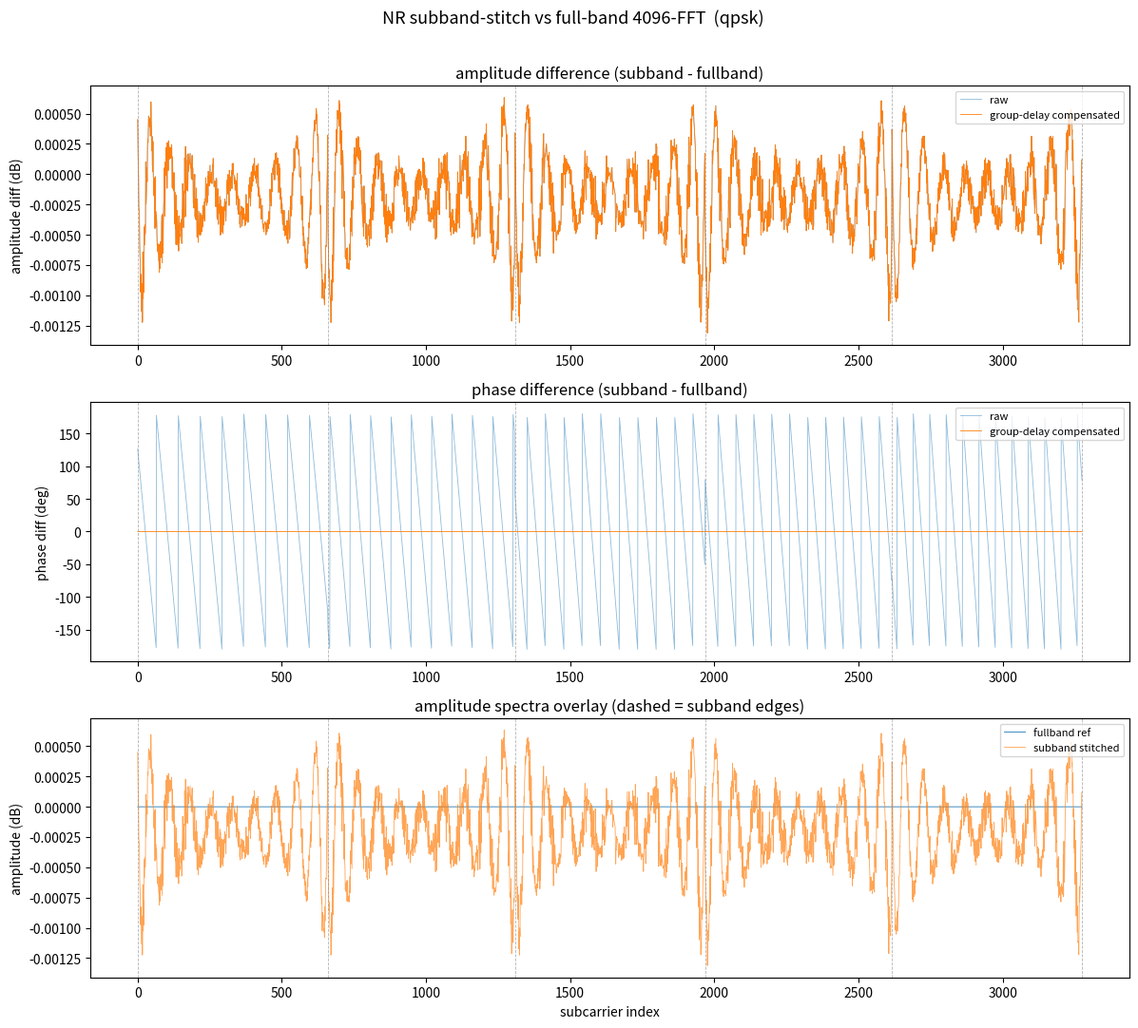
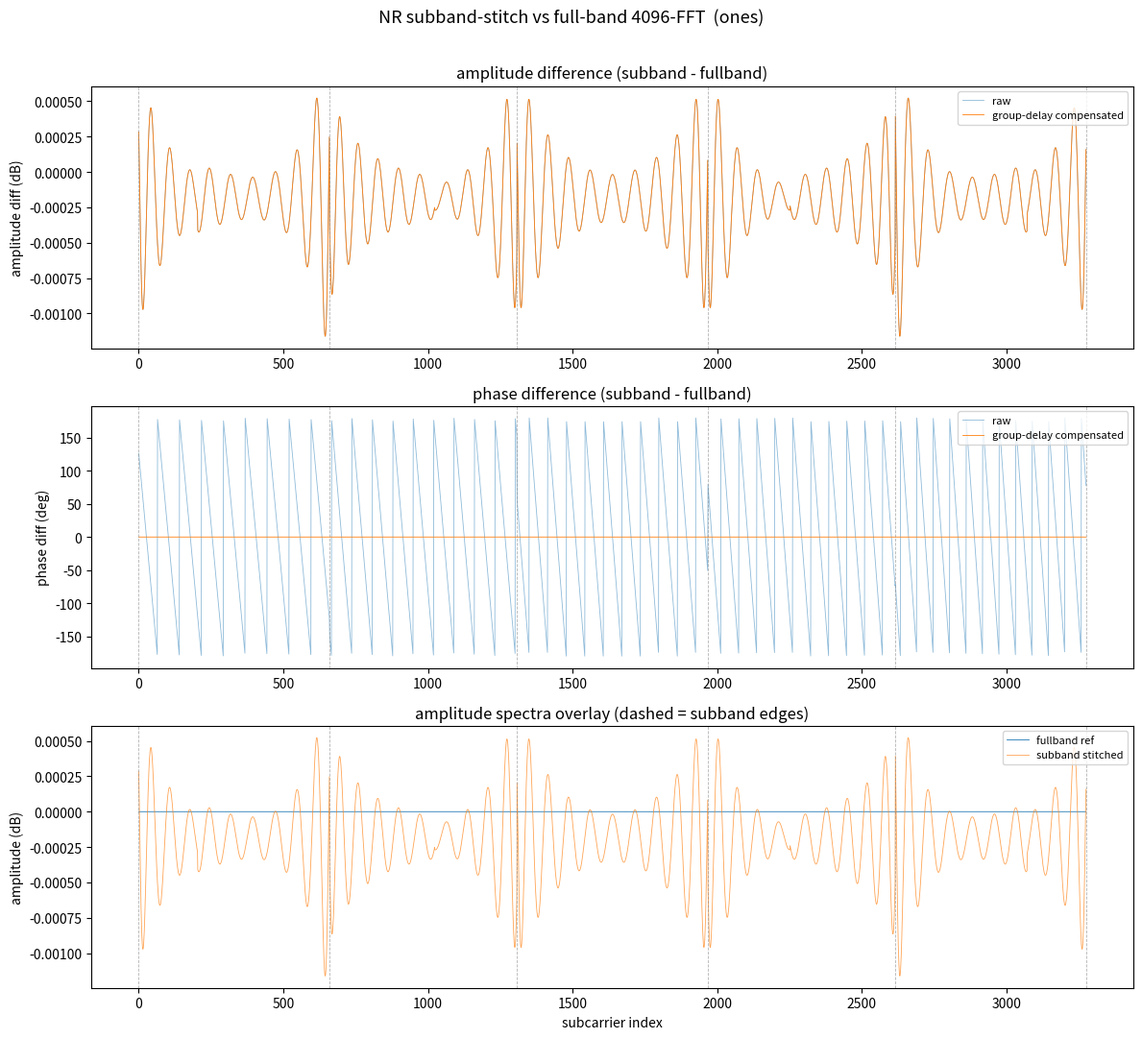

Here is the Python script that generated these plots, in order:
#!/usr/bin/env python3
# -*- coding: utf-8 -*-
"""
5G NR 大带宽子带拼接仿真
=========================

场景：载波带宽 100MHz，SCS=30kHz，273 RB -> 3276 个有效子载波(RE)。
ADC 采样率 Fs=122.88MHz，一个 OFDM 符号(去 CP)= 4096 个时域点。

流程：
  1) 用 3276 个频域子载波 -> 映射到 4096 网格 -> IFFT 造出"ADC 时域采样"。
  2) 路径 A(全带，黄金参考)：直接对 4096 时域点做 4096-FFT，抽取 3276 个有效子载波。
  3) 路径 B(子带拼接，受芯片能力限制)：把 100MHz 切成 5 个子带
     (RB=[55,54,55,54,55])，按"中射频(IF) + 基带(BB)"两组件分工:
        - 中射频: DDC -> 数字低通滤波(循环卷积) -> 下采样 4x
                  -> 施加"实际传递时延"(IF->BB 传数据的延迟, FFT 前时域模拟);
        - 基带  : 1024-FFT -> 相位补偿(FIR 群延迟 + "补偿时延") -> 拼接成全带 3276。
     每个子带可独立配置 actual_delay(实际时延)与 comp_delay(补偿时延);
     当二者一致时, 时延引入的相位偏差被完全补偿, 拼接结果与全带处理差异很小。
  4) 比较 A 与 B 的最大/平均 幅度差异 与 相位差异(补偿后为主, 同时给出未补偿原始值)。

对随机 QPSK 与全 1 平坦谱各跑一次(实际时延=补偿时延)，并额外做一次"时延失配"
对照(补偿时延偏离 0.5 样点, 相位差明显变大)。打印指标并保存 matplotlib 图。
"""

from dataclasses import dataclass

import numpy as np
from scipy import signal

import matplotlib
matplotlib.use("Agg")  # 无显示环境也能出图
import matplotlib.pyplot as plt


# ----------------------------------------------------------------------------
# 1. 系统常量与子带划分
# ----------------------------------------------------------------------------
FS = 122.88e6            # ADC 采样率
SCS = 30e3              # 子载波间隔
NFFT = 4096            # 全带 IFFT/FFT 点数(一个符号去 CP 的时域点数)
N_SC = 3276            # 有效子载波数 = 273 RB * 12
RB_LIST = [55, 54, 55, 54, 55]   # 5 个子带的 RB 数, 合计 273
D = 4                  # 下采样因子: 122.88MHz / 4 = 30.72MHz
NSUB = NFFT // D       # 子带 FFT 点数 = 1024 (30.72MHz/1024 = 30kHz, 每 bin 一个子载波)
DC_SC = N_SC // 2      # = 1638, 频率为 0 的子载波索引, f(s)=(s-DC_SC)*SCS
GRID_OFFSET = (NFFT - N_SC) // 2   # = 410, 有效子载波在 fftshift 网格中的起始位置
QPSK_SEED = 20240601

# 每个子带"中射频 -> 基带"的实际传递时延(下采样域样点, 可为小数)。
# 模拟 5 个子带各自不同的传递延迟; 应用于下采样后、FFT 前的时域。
ACTUAL_DELAYS = [0.0, 1.0, 2.5, 3.0, 4.5]
# 每个子带在基带侧用于频域相位补偿的补偿时延(下采样域样点)。
# 与 ACTUAL_DELAYS 一致时, 时延引入的相位偏差被完全补偿。
COMP_DELAYS = [0.0, 1.0, 2.5, 3.0, 4.5]

assert sum(RB_LIST) == 273
assert N_SC == 273 * 12
assert len(ACTUAL_DELAYS) == len(RB_LIST) == len(COMP_DELAYS)


@dataclass
class Subband:
    """单个子带的配置与划分。

    s_lo, s_hi  : 子载波索引区间(闭)。
    center      : 整数中心子载波索引(DDC 频率为 SCS 整数倍, 搬移后落在整数 bin)。
    actual_delay: 中射频->基带的实际传递时延(下采样域样点), 在 FFT 前的时域模拟。
    comp_delay  : 基带频域相位补偿所用的补偿时延(下采样域样点)。
    """
    s_lo: int
    s_hi: int
    center: int
    actual_delay: float = 0.0
    comp_delay: float = 0.0


def subband_layout(actual_delays=ACTUAL_DELAYS, comp_delays=COMP_DELAYS):
    """返回每个子带的 Subband 配置。

    center 取整数, 保证 DDC 频率是 SCS 的整数倍, 从而搬移后子载波恰好落在
    1024-FFT 的整数 bin 上, 实现无 bin 间泄漏的干净拼接。
    """
    layout = []
    s = 0
    for rb, da, dc in zip(RB_LIST, actual_delays, comp_delays):
        n = rb * 12
        s_lo, s_hi = s, s + n - 1
        center = int(round((s_lo + s_hi) / 2.0))
        layout.append(Subband(s_lo, s_hi, center, da, dc))
        s += n
    return layout


SUBBANDS = subband_layout()


# ----------------------------------------------------------------------------
# 2. 频域数据构造
# ----------------------------------------------------------------------------
def build_symbol_freq(mode):
    """构造一个符号的 3276 个频域复数。

    mode='qpsk' : 固定种子的随机 QPSK (单位幅度)。
    mode='ones' : 全 1+0j 平坦谱, 最直观暴露滤波器通带纹波/边缘滚降。
    """
    if mode == "qpsk":
        rng = np.random.default_rng(QPSK_SEED)
        bits = rng.integers(0, 2, size=(N_SC, 2))
        sym = (2 * bits[:, 0] - 1) + 1j * (2 * bits[:, 1] - 1)
        return sym / np.sqrt(2)
    elif mode == "ones":
        return np.ones(N_SC, dtype=complex)
    raise ValueError(f"unknown mode: {mode}")


def map_to_grid(freq3276):
    """3276 个有效子载波 -> 4096 频域网格 (中心放置, fftshift 约定)。"""
    grid_shift = np.zeros(NFFT, dtype=complex)
    grid_shift[GRID_OFFSET:GRID_OFFSET + N_SC] = freq3276
    return np.fft.ifftshift(grid_shift)   # 转成标准 FFT bin 顺序


def make_time(freq3276):
    """频域 -> 4096 时域点 (ADC 时域输出)。"""
    grid = map_to_grid(freq3276)
    return np.fft.ifft(grid)


# ----------------------------------------------------------------------------
# 3. 路径 A: 全带 4096-FFT 参考
# ----------------------------------------------------------------------------
def fullband_demod(time_sig):
    """对 4096 时域点做 4096-FFT, 抽取中心 3276 个有效子载波。"""
    F = np.fft.fftshift(np.fft.fft(time_sig))
    return F[GRID_OFFSET:GRID_OFFSET + N_SC]


# ----------------------------------------------------------------------------
# 4. 子带抽取低通滤波器
# ----------------------------------------------------------------------------
def design_lpf():
    """线性相位 FIR 低通 (Kaiser 窗)。

    - 通带需平到子带半宽 660 SC -> ±9.9MHz, 取 fp=10.2MHz 留余量;
    - 仅当频率 > ~20.8MHz (bin 694) 时, 下采样后才会混叠回本子带 bin,
      故阻带 fst=16MHz 已足够安全, 过渡带很宽;
    - 阻带衰减目标 80dB。返回奇数长度 taps, 整数群延迟 g=(taps-1)/2。
    """
    fp, fst, atten_db = 10.2e6, 16.0e6, 80.0
    numtaps, beta = signal.kaiserord(atten_db, (fst - fp) / (FS / 2.0))
    if numtaps % 2 == 0:
        numtaps += 1
    cutoff = (fp + fst) / 2.0
    h = signal.firwin(numtaps, cutoff, window=("kaiser", beta), fs=FS)
    return h


# ----------------------------------------------------------------------------
# 5. 路径 B: 子带 DDC -> 滤波 -> 下采样 -> 1024-FFT -> 拼接
# ----------------------------------------------------------------------------
def circular_filter(x, h):
    """对周期信号 x 施加 FIR h 的循环卷积 (FFT 实现), 消除块边缘暂态。"""
    H = np.fft.fft(h, len(x))
    return np.fft.ifft(np.fft.fft(x) * H)


def apply_circular_delay(x, d):
    """对周期信号 x 施加 d 个样点的循环时延(d>0 表示延迟/右移, 支持小数)。

    用频域线性相位实现带限循环时延; 整数 d 时等价于 np.roll(x, d)。
    """
    if d == 0:
        return x
    n = len(x)
    f = np.fft.fftfreq(n) * n   # [0,1,...,n/2-1,-n/2,...,-1], 即各 bin 的有符号频率
    return np.fft.ifft(np.fft.fft(x) * np.exp(-1j * 2 * np.pi * f * d / n))


def subband_demod(time_sig, h, subbands=SUBBANDS):
    """子带拼接解调。返回 (stitched_comp, stitched_raw)。

    中射频(IF): DDC -> 数字低通 -> 下采样 -> 施加"实际传递时延"(FFT 前时域)。
    基带(BB)  : 1024-FFT -> 相位补偿(FIR 群延迟 + 补偿时延) -> 拼接。

    stitched_raw : 未做任何补偿(含 FIR 群延迟与传递时延), 相位差最大;
    stitched_comp: 补偿 FIR 群延迟 + 子带配置的补偿时延后的结果(主指标)。
                   当某子带 comp_delay == actual_delay 时, 时延相位偏差被完全抵消。
    """
    g = (len(h) - 1) / 2.0                    # FIR 群延迟(全速率样点)
    n = np.arange(NFFT)
    stitched_raw = np.zeros(N_SC, dtype=complex)
    stitched_comp = np.zeros(N_SC, dtype=complex)

    for sb in subbands:
        c = sb.center
        # --- [IF] DDC: 把子带中心搬到基带(频率为 SCS 整数倍, 循环友好) ---
        ddc = np.exp(-1j * 2 * np.pi * (c - DC_SC) * n / NFFT)
        x = time_sig * ddc

        # --- [IF] 数字低通(循环卷积) ---
        y = circular_filter(x, h)

        # --- [IF] 下采样 4x -> 1024 点 ---
        y_dec = y[::D]

        # --- [IF] 中射频->基带 传递时延(下采样域, FFT 前时域模拟) ---
        y_dec = apply_circular_delay(y_dec, sb.actual_delay)

        # --- [BB] 1024-FFT 解调, 取本子带有效子载波 ---
        Fsub = np.fft.fft(y_dec)
        for s in range(sb.s_lo, sb.s_hi + 1):
            m = s - c                         # 子载波有符号偏移(=有符号频率 bin)
            k = m % NSUB                      # 子载波 s 落在的 1024-FFT bin
            val = D * Fsub[k]                 # 下采样带来的 1/D 幅度归一化
            stitched_raw[s] = val
            # [BB] 相位补偿:
            #   FIR 群延迟  -> exp(+j2π·m·g/NFFT)         (全速率域, 用 NFFT)
            #   补偿时延    -> exp(+j2π·m·comp_delay/NSUB) (下采样域, 用 NSUB)
            comp = (np.exp(1j * 2 * np.pi * m * g / NFFT)
                    * np.exp(1j * 2 * np.pi * m * sb.comp_delay / NSUB))
            stitched_comp[s] = val * comp

    return stitched_comp, stitched_raw


# ----------------------------------------------------------------------------
# 6. 指标
# ----------------------------------------------------------------------------
def compute_metrics(ref, test):
    """返回幅度(dB)与相位(deg)差异的 max(|.|) 与 mean(|.|)。"""
    amp_db = 20.0 * np.log10(np.abs(test) / np.abs(ref))
    phase_deg = np.degrees(np.angle(test * np.conj(ref)))
    return {
        "amp_max_db": np.max(np.abs(amp_db)),
        "amp_mean_db": np.mean(np.abs(amp_db)),
        "phase_max_deg": np.max(np.abs(phase_deg)),
        "phase_mean_deg": np.mean(np.abs(phase_deg)),
        "_amp_db": amp_db,
        "_phase_deg": phase_deg,
    }


def print_metrics(title, m):
    print(f"  [{title}]")
    print(f"    幅度差异: max={m['amp_max_db']:.4e} dB,  mean={m['amp_mean_db']:.4e} dB")
    print(f"    相位差异: max={m['phase_max_deg']:.4e} deg, mean={m['phase_mean_deg']:.4e} deg")


# ----------------------------------------------------------------------------
# 7. 绘图
# ----------------------------------------------------------------------------
def plot_results(mode, ref, comp, m_comp, m_raw, subbands=SUBBANDS):
    sc = np.arange(N_SC)
    bounds = [sb.s_lo for sb in subbands] + [N_SC]

    fig, axes = plt.subplots(3, 1, figsize=(12, 11))
    fig.suptitle(f"NR subband-stitch vs full-band 4096-FFT  ({mode})", fontsize=13)

    def mark_bands(ax):
        for b in bounds:
            ax.axvline(b, color="gray", ls="--", lw=0.6, alpha=0.6)

    # 图1: 幅度差(dB)
    ax = axes[0]
    ax.plot(sc, m_raw["_amp_db"], lw=0.6, alpha=0.5, label="raw")
    ax.plot(sc, m_comp["_amp_db"], lw=0.6, label="group-delay compensated")
    mark_bands(ax)
    ax.set_ylabel("amplitude diff (dB)")
    ax.set_title("amplitude difference (subband - fullband)")
    ax.legend(loc="upper right", fontsize=8)

    # 图2: 相位差(deg)
    ax = axes[1]
    ax.plot(sc, m_raw["_phase_deg"], lw=0.6, alpha=0.5, label="raw")
    ax.plot(sc, m_comp["_phase_deg"], lw=0.6, label="group-delay compensated")
    mark_bands(ax)
    ax.set_ylabel("phase diff (deg)")
    ax.set_title("phase difference (subband - fullband)")
    ax.legend(loc="upper right", fontsize=8)

    # 图3: 幅度谱叠加
    ax = axes[2]
    ax.plot(sc, 20 * np.log10(np.abs(ref) + 1e-12), lw=0.6, label="fullband ref")
    ax.plot(sc, 20 * np.log10(np.abs(comp) + 1e-12), lw=0.6, alpha=0.7, label="subband stitched")
    mark_bands(ax)
    ax.set_ylabel("amplitude (dB)")
    ax.set_xlabel("subcarrier index")
    ax.set_title("amplitude spectra overlay (dashed = subband edges)")
    ax.legend(loc="upper right", fontsize=8)

    fig.tight_layout(rect=[0, 0, 1, 0.97])
    out = f"result_{mode}.png"
    fig.savefig(out, dpi=130)
    plt.close(fig)
    print(f"    已保存图: {out}")


# ----------------------------------------------------------------------------
# 8. 主流程
# ----------------------------------------------------------------------------
def run(mode, h, subbands=SUBBANDS, save_plot=True, tag=None):
    label = mode if tag is None else f"{mode} [{tag}]"
    print(f"\n================ 测试信号: {label} ================")
    freq = build_symbol_freq(mode)
    time_sig = make_time(freq)

    # 路径 A: 全带参考(并自检 IFFT/FFT/映射 正确性)
    ref = fullband_demod(time_sig)
    selfcheck = np.max(np.abs(ref - freq))
    print(f"  自检(全带参考 vs 输入)最大误差: {selfcheck:.3e}")

    # 路径 B: 子带拼接
    comp, raw = subband_demod(time_sig, h, subbands)

    m_comp = compute_metrics(ref, comp)
    m_raw = compute_metrics(ref, raw)
    print("  子带拼接 vs 全带:")
    print_metrics("补偿后 (FIR群延迟+补偿时延, 主指标)", m_comp)
    print_metrics("原始 (未补偿)", m_raw)

    if save_plot:
        plot_results(mode, ref, comp, m_comp, m_raw, subbands)
    return m_comp


def main():
    h = design_lpf()
    print(f"子带低通 FIR: taps={len(h)}, 群延迟 g={(len(h)-1)//2} 全速率样点")
    print("子带配置(s_lo, s_hi, center, 实际时延, 补偿时延; 时延单位=下采样域样点):")
    for sb in SUBBANDS:
        print(f"  {sb.s_lo:>4}..{sb.s_hi:<4} center={sb.center:<4} "
              f"actual_delay={sb.actual_delay:<4} comp_delay={sb.comp_delay}")

    # 实际时延 == 补偿时延 -> 时延相位偏差被完全补偿, 差异应较小。
    for mode in ("qpsk", "ones"):
        run(mode, h)

    # 对照演示: 故意让补偿时延偏离实际时延 0.5 个样点 -> 相位差应明显变大。
    print("\n######## 对照: 补偿时延失配(comp = actual + 0.5 样点) ########")
    mismatched = subband_layout(
        actual_delays=ACTUAL_DELAYS,
        comp_delays=[d + 0.5 for d in ACTUAL_DELAYS],
    )
    run("qpsk", h, subbands=mismatched, save_plot=False, tag="时延失配")


if __name__ == "__main__":
    main()
